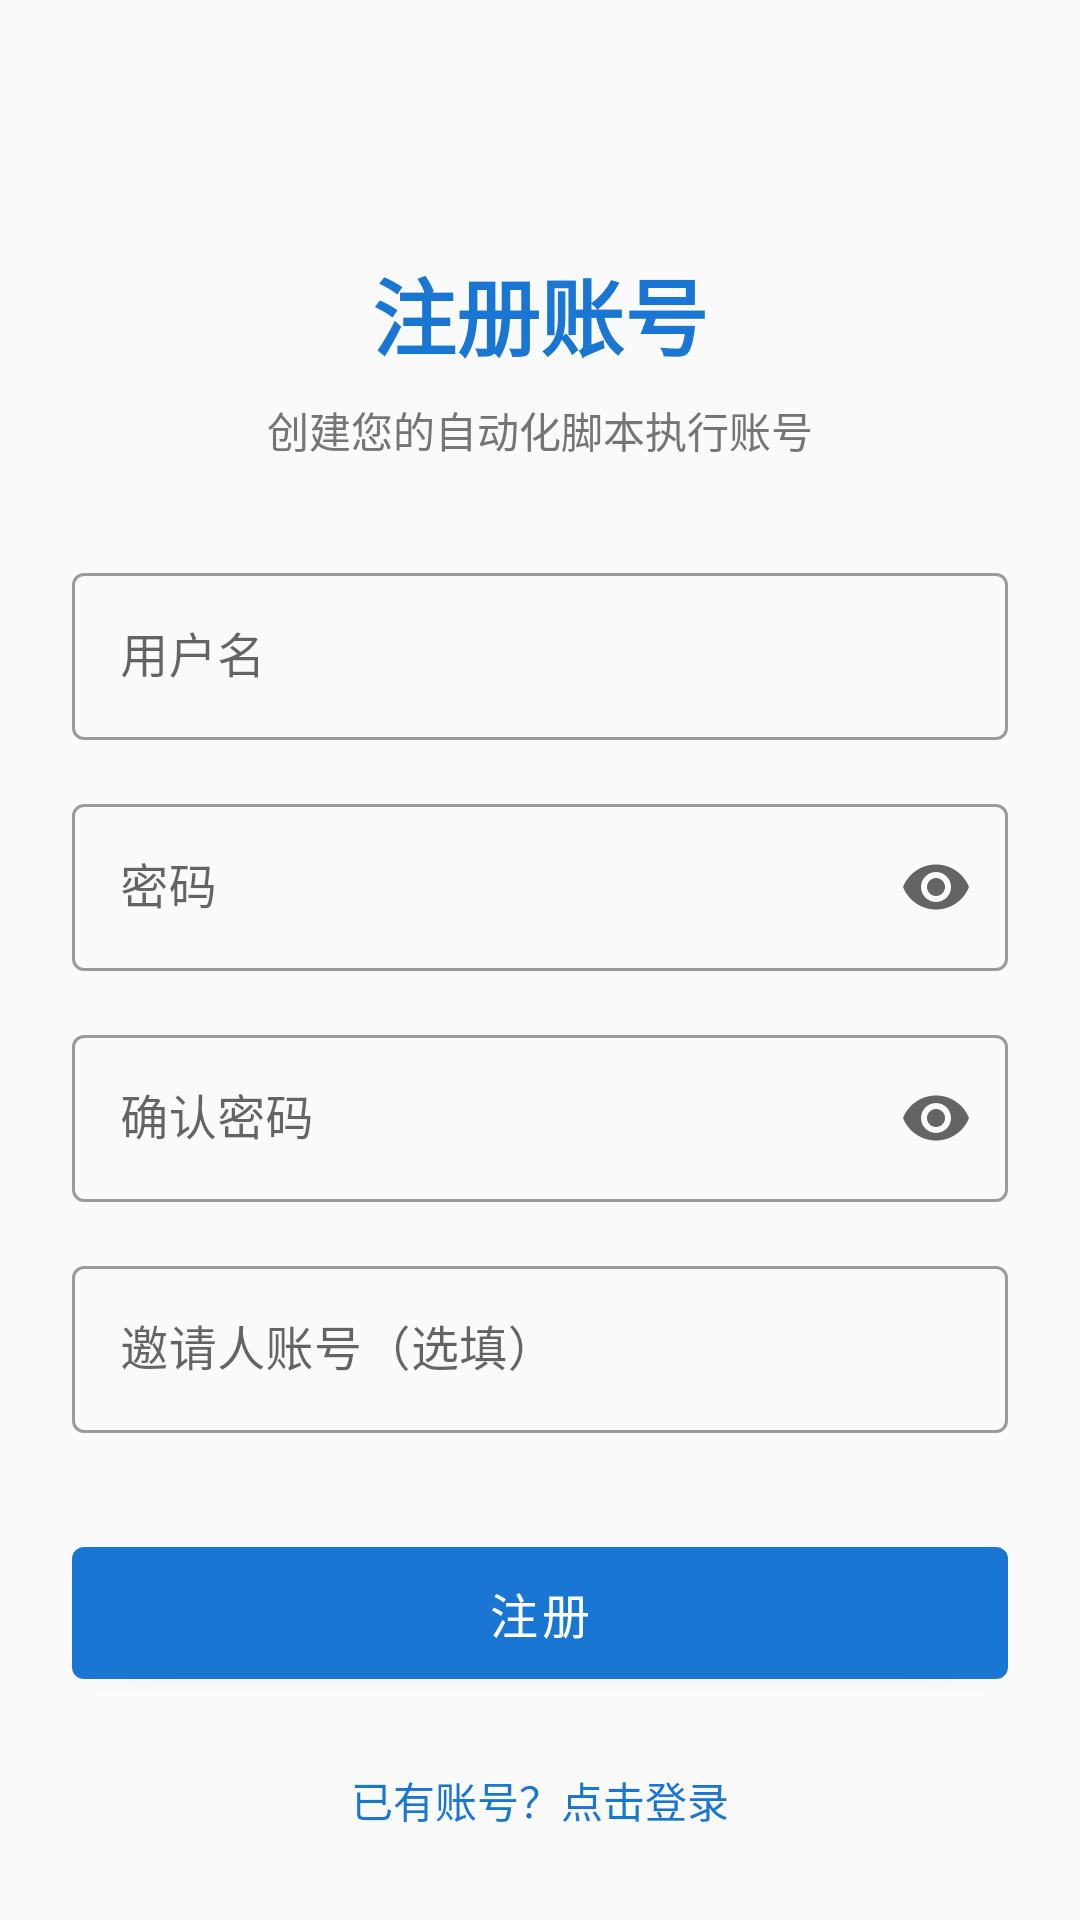

Layout XML and referenced resources for this Android screen:
<!-- AndroidManifest.xml: application theme Theme.AutoApp -->
<!-- res/layout/activity_register.xml -->
<?xml version="1.0" encoding="utf-8"?>
<androidx.constraintlayout.widget.ConstraintLayout 
    xmlns:android="http://schemas.android.com/apk/res/android"
    xmlns:app="http://schemas.android.com/apk/res-auto"
    xmlns:tools="http://schemas.android.com/tools"
    android:layout_width="match_parent"
    android:layout_height="match_parent"
    android:padding="24dp"
    tools:context=".ui.register.RegisterActivity">

    <TextView
        android:id="@+id/tvTitle"
        android:layout_width="wrap_content"
        android:layout_height="wrap_content"
        android:text="注册账号"
        android:textSize="28sp"
        android:textStyle="bold"
        android:textColor="@color/primary"
        app:layout_constraintTop_toTopOf="parent"
        app:layout_constraintStart_toStartOf="parent"
        app:layout_constraintEnd_toEndOf="parent"
        android:layout_marginTop="60dp"/>

    <TextView
        android:id="@+id/tvSubtitle"
        android:layout_width="wrap_content"
        android:layout_height="wrap_content"
        android:text="创建您的自动化脚本执行账号"
        android:textSize="14sp"
        android:textColor="@color/text_secondary"
        app:layout_constraintTop_toBottomOf="@id/tvTitle"
        app:layout_constraintStart_toStartOf="parent"
        app:layout_constraintEnd_toEndOf="parent"
        android:layout_marginTop="8dp"/>

    <com.google.android.material.textfield.TextInputLayout
        android:id="@+id/tilUsername"
        android:layout_width="0dp"
        android:layout_height="wrap_content"
        android:hint="用户名"
        app:layout_constraintTop_toBottomOf="@id/tvSubtitle"
        app:layout_constraintStart_toStartOf="parent"
        app:layout_constraintEnd_toEndOf="parent"
        android:layout_marginTop="32dp"
        style="@style/Widget.MaterialComponents.TextInputLayout.OutlinedBox">

        <com.google.android.material.textfield.TextInputEditText
            android:id="@+id/etUsername"
            android:layout_width="match_parent"
            android:layout_height="wrap_content"
            android:inputType="text"
            android:maxLines="1"
            android:maxLength="20"/>

    </com.google.android.material.textfield.TextInputLayout>

    <com.google.android.material.textfield.TextInputLayout
        android:id="@+id/tilPassword"
        android:layout_width="0dp"
        android:layout_height="wrap_content"
        android:hint="密码"
        app:layout_constraintTop_toBottomOf="@id/tilUsername"
        app:layout_constraintStart_toStartOf="parent"
        app:layout_constraintEnd_toEndOf="parent"
        android:layout_marginTop="16dp"
        app:endIconMode="password_toggle"
        style="@style/Widget.MaterialComponents.TextInputLayout.OutlinedBox">

        <com.google.android.material.textfield.TextInputEditText
            android:id="@+id/etPassword"
            android:layout_width="match_parent"
            android:layout_height="wrap_content"
            android:inputType="textPassword"
            android:maxLines="1"
            android:maxLength="32"/>

    </com.google.android.material.textfield.TextInputLayout>

    <com.google.android.material.textfield.TextInputLayout
        android:id="@+id/tilConfirmPassword"
        android:layout_width="0dp"
        android:layout_height="wrap_content"
        android:hint="确认密码"
        app:layout_constraintTop_toBottomOf="@id/tilPassword"
        app:layout_constraintStart_toStartOf="parent"
        app:layout_constraintEnd_toEndOf="parent"
        android:layout_marginTop="16dp"
        app:endIconMode="password_toggle"
        style="@style/Widget.MaterialComponents.TextInputLayout.OutlinedBox">

        <com.google.android.material.textfield.TextInputEditText
            android:id="@+id/etConfirmPassword"
            android:layout_width="match_parent"
            android:layout_height="wrap_content"
            android:inputType="textPassword"
            android:maxLines="1"
            android:maxLength="32"/>

    </com.google.android.material.textfield.TextInputLayout>

    <com.google.android.material.textfield.TextInputLayout
        android:id="@+id/tilReferrer"
        android:layout_width="0dp"
        android:layout_height="wrap_content"
        android:hint="邀请人账号（选填）"
        app:layout_constraintTop_toBottomOf="@id/tilConfirmPassword"
        app:layout_constraintStart_toStartOf="parent"
        app:layout_constraintEnd_toEndOf="parent"
        android:layout_marginTop="16dp"
        style="@style/Widget.MaterialComponents.TextInputLayout.OutlinedBox">

        <com.google.android.material.textfield.TextInputEditText
            android:id="@+id/etReferrer"
            android:layout_width="match_parent"
            android:layout_height="wrap_content"
            android:inputType="text"
            android:maxLines="1"
            android:maxLength="20"/>

    </com.google.android.material.textfield.TextInputLayout>

    <com.google.android.material.button.MaterialButton
        android:id="@+id/btnRegister"
        android:layout_width="0dp"
        android:layout_height="56dp"
        android:text="注册"
        android:textSize="16sp"
        app:layout_constraintTop_toBottomOf="@id/tilReferrer"
        app:layout_constraintStart_toStartOf="parent"
        app:layout_constraintEnd_toEndOf="parent"
        android:layout_marginTop="32dp"/>

    <TextView
        android:id="@+id/tvGoLogin"
        android:layout_width="wrap_content"
        android:layout_height="wrap_content"
        android:text="已有账号？点击登录"
        android:textSize="14sp"
        android:textColor="@color/primary"
        android:padding="16dp"
        app:layout_constraintTop_toBottomOf="@id/btnRegister"
        app:layout_constraintStart_toStartOf="parent"
        app:layout_constraintEnd_toEndOf="parent"
        android:layout_marginTop="8dp"/>

    <ProgressBar
        android:id="@+id/progressBar"
        android:layout_width="wrap_content"
        android:layout_height="wrap_content"
        android:visibility="gone"
        app:layout_constraintTop_toBottomOf="@id/tvGoLogin"
        app:layout_constraintStart_toStartOf="parent"
        app:layout_constraintEnd_toEndOf="parent"
        android:layout_marginTop="16dp"/>

</androidx.constraintlayout.widget.ConstraintLayout>
<!-- resources referenced by this layout -->
<resources>
  <color name="primary">#1976D2</color>
  <color name="text_secondary">#757575</color>
  <style name="Theme.AutoApp" parent="Theme.MaterialComponents.Light.NoActionBar">
          <item name="colorPrimary">@color/primary</item>
          <item name="colorPrimaryDark">@color/primary_dark</item>
          <item name="colorAccent">@color/accent</item>
          <item name="android:statusBarColor">@color/primary_dark</item>
          <item name="android:navigationBarColor">@color/black</item>
          <item name="android:windowBackground">@color/background</item>
      </style>
  <color name="primary_dark">#1565C0</color>
  <color name="accent">#FF5722</color>
  <color name="black">#000000</color>
  <color name="background">#FAFAFA</color>
</resources>
